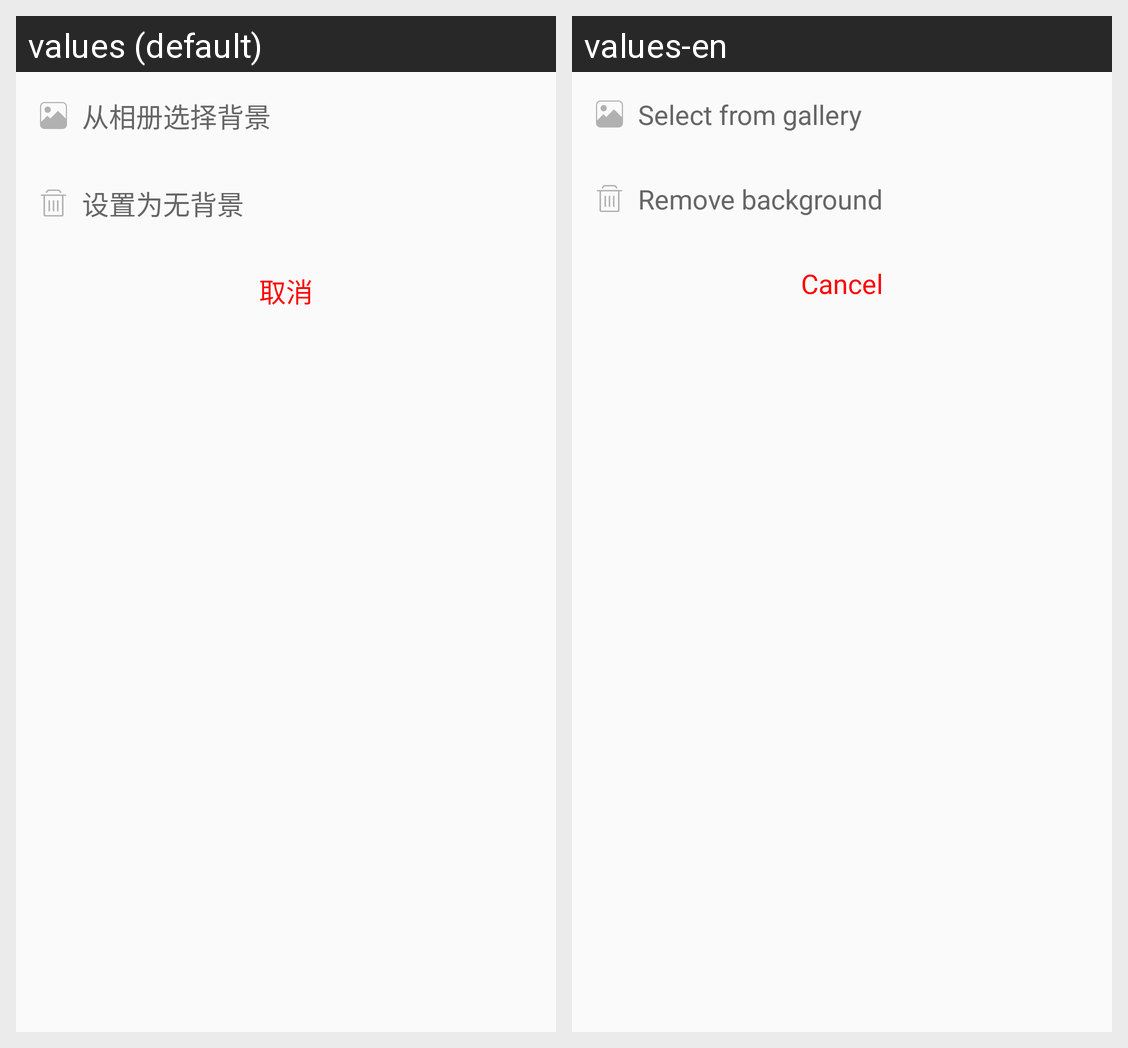

Locale-by-locale string values for the Android screen shown in this grid:
Android screen res/layout/dialog_bottom.xml rendered under 2 locales, left to right: values (default), values-en. Device: Nexus 5 (rendered at 1080×1920; each locale shown at half size, 540×960, under a caption strip naming it); theme AppTheme.
Strings drawn on this screen, with the default value and each locale's value (text and hints the layout hard-codes, and strings that could not be matched under every locale, appear in the picture but are not listed):

choose_from_album
  values: 从相册选择背景
  values-en: Select from gallery

set_blank_background
  values: 设置为无背景
  values-en: Remove background

cancel
  values: 取消
  values-en: Cancel
